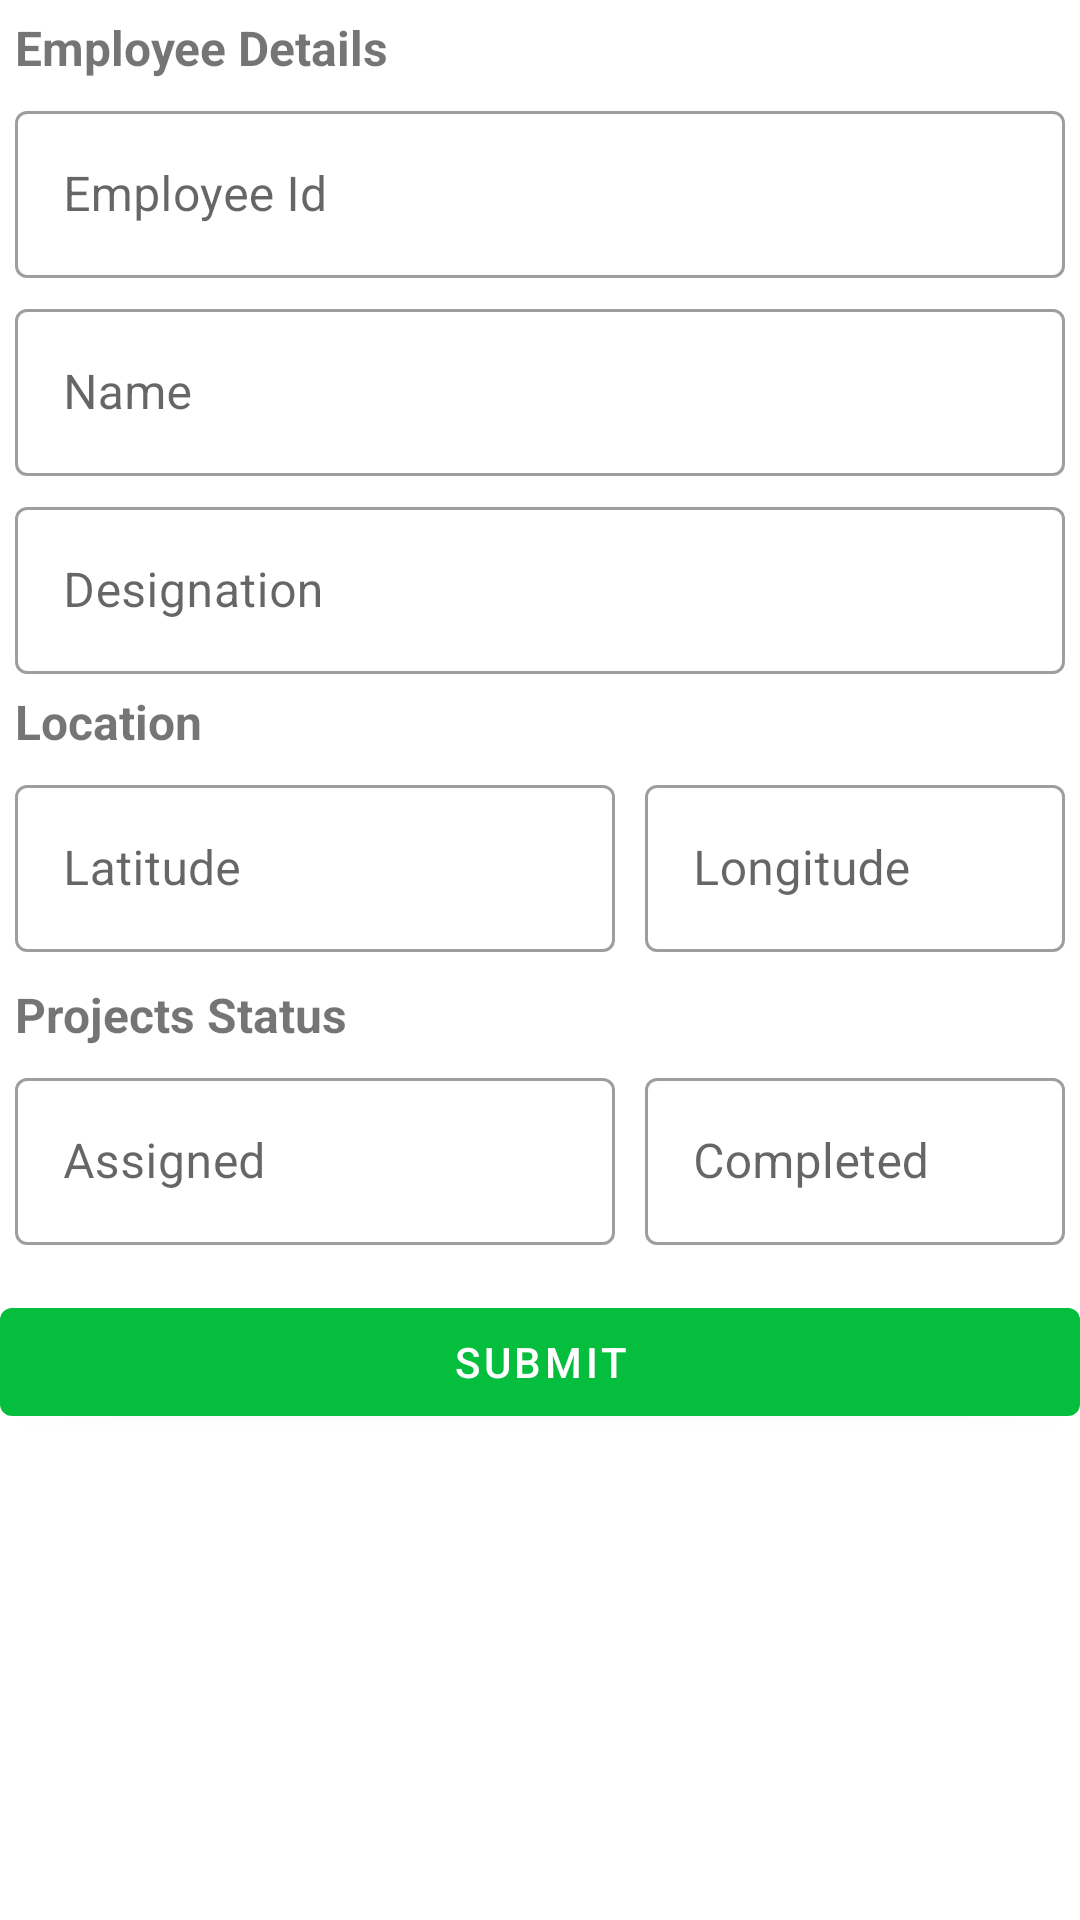

Produce the Android XML layout that renders to this screen, including the resource entries it uses.
<!-- AndroidManifest.xml: application theme Theme.EPraghathiRoomDBApplication -->
<!-- res/layout/activity_add_new_employee.xml -->
<?xml version="1.0" encoding="utf-8"?>
<androidx.constraintlayout.widget.ConstraintLayout xmlns:android="http://schemas.android.com/apk/res/android"
    xmlns:app="http://schemas.android.com/apk/res-auto"
    xmlns:tools="http://schemas.android.com/tools"
    android:layout_width="match_parent"
    android:layout_height="match_parent"
    android:layout_margin="10dp"
    tools:context=".AddNewEmployeeActivity">

    <androidx.appcompat.widget.AppCompatTextView
        android:id="@+id/employee_details_text"
        android:layout_width="wrap_content"
        android:layout_height="wrap_content"
        android:layout_margin="5dp"
        android:text="@string/employee_details"
        android:textSize="16sp"
        android:textStyle="bold"
        app:layout_constraintEnd_toEndOf="parent"
        app:layout_constraintHorizontal_bias="0.0"
        app:layout_constraintStart_toStartOf="parent"
        app:layout_constraintTop_toTopOf="parent" />

    <com.google.android.material.textfield.TextInputLayout
        android:id="@+id/employee_id"
        style="@style/custom_textinput_style"
        android:layout_width="0dp"
        android:layout_height="wrap_content"
        android:layout_margin="5dp"
        android:hint="@string/employee_id"
        app:layout_constraintEnd_toEndOf="parent"
        app:layout_constraintStart_toStartOf="parent"
        app:layout_constraintTop_toBottomOf="@+id/employee_details_text">

        <com.google.android.material.textfield.TextInputEditText
            android:id="@+id/employee_id_ev"
            android:layout_width="match_parent"
            android:layout_height="wrap_content"
            android:cursorVisible="true"
            android:inputType="textCapCharacters"
            android:maxLines="1"
            android:textSize="16sp" />

    </com.google.android.material.textfield.TextInputLayout>

    <com.google.android.material.textfield.TextInputLayout
        android:id="@+id/employee_name"
        style="@style/custom_textinput_style"
        android:layout_width="0dp"
        android:layout_height="wrap_content"
        android:layout_margin="5dp"
        android:hint="@string/name"
        app:layout_constraintEnd_toEndOf="parent"
        app:layout_constraintStart_toStartOf="parent"
        app:layout_constraintTop_toBottomOf="@+id/employee_id">


        <com.google.android.material.textfield.TextInputEditText
            android:id="@+id/employee_name_ev"
            android:layout_width="match_parent"
            android:layout_height="wrap_content"
            android:cursorVisible="true"
            android:inputType="textCapCharacters"
            android:maxLines="1"
            android:textSize="16sp" />

    </com.google.android.material.textfield.TextInputLayout>

    <com.google.android.material.textfield.TextInputLayout
        android:id="@+id/employee_designation"
        style="@style/custom_textinput_style"
        android:layout_width="0dp"
        android:layout_height="wrap_content"
        android:layout_margin="5dp"
        android:hint="@string/designation"
        app:layout_constraintEnd_toEndOf="parent"
        app:layout_constraintStart_toStartOf="parent"
        app:layout_constraintTop_toBottomOf="@+id/employee_name">


        <com.google.android.material.textfield.TextInputEditText
            android:id="@+id/employee_designation_ev"
            android:layout_width="match_parent"
            android:layout_height="wrap_content"
            android:cursorVisible="true"
            android:inputType="textCapCharacters"
            android:maxLines="1"
            android:textSize="16sp" />

    </com.google.android.material.textfield.TextInputLayout>

    <androidx.appcompat.widget.AppCompatTextView
        android:id="@+id/location_text"
        android:layout_width="wrap_content"
        android:layout_height="wrap_content"
        android:layout_margin="5dp"
        android:text="@string/location"
        android:textSize="16sp"
        android:textStyle="bold"
        app:layout_constraintEnd_toEndOf="parent"
        app:layout_constraintHorizontal_bias="0.0"
        app:layout_constraintStart_toStartOf="parent"
        app:layout_constraintTop_toBottomOf="@+id/employee_designation" />

    <LinearLayout
        android:id="@+id/linear_long_lat"
        android:layout_width="match_parent"
        android:layout_height="wrap_content"
        android:orientation="horizontal"
        app:layout_constraintEnd_toEndOf="parent"
        app:layout_constraintStart_toStartOf="parent"
        app:layout_constraintTop_toBottomOf="@+id/location_text">

        <com.google.android.material.textfield.TextInputLayout
            android:id="@+id/latitude"
            style="@style/custom_textinput_style"
            android:layout_width="200dp"
            android:layout_height="wrap_content"
            android:layout_margin="5dp"
            android:hint="@string/latitude">


            <com.google.android.material.textfield.TextInputEditText
                android:id="@+id/latitude_ev"
                android:layout_width="match_parent"
                android:layout_height="wrap_content"
                android:cursorVisible="true"
                android:inputType="textCapCharacters"
                android:maxLines="1"
                android:textSize="16sp" />

        </com.google.android.material.textfield.TextInputLayout>

        <com.google.android.material.textfield.TextInputLayout
            android:id="@+id/longitude"
            style="@style/custom_textinput_style"
            android:layout_width="match_parent"
            android:layout_height="wrap_content"
            android:layout_margin="5dp"
            android:hint="@string/longitude">

            <com.google.android.material.textfield.TextInputEditText
                android:id="@+id/longitude_ev"
                android:layout_width="match_parent"
                android:layout_height="wrap_content"
                android:cursorVisible="true"
                android:inputType="textCapCharacters"
                android:maxLines="1"
                android:textSize="16sp" />
        </com.google.android.material.textfield.TextInputLayout>

    </LinearLayout>

    <androidx.appcompat.widget.AppCompatTextView
        android:id="@+id/projects_text"
        android:layout_width="wrap_content"
        android:layout_height="wrap_content"
        android:layout_margin="5dp"
        android:text="@string/projects_status"
        android:textSize="16sp"
        android:textStyle="bold"
        app:layout_constraintEnd_toEndOf="parent"
        app:layout_constraintHorizontal_bias="0.0"
        app:layout_constraintStart_toStartOf="parent"
        app:layout_constraintTop_toBottomOf="@+id/linear_long_lat" />

    <LinearLayout
        android:id="@+id/linear_projects"
        android:layout_width="match_parent"
        android:layout_height="wrap_content"
        android:orientation="horizontal"
        app:layout_constraintEnd_toEndOf="parent"
        app:layout_constraintStart_toStartOf="parent"
        app:layout_constraintTop_toBottomOf="@+id/projects_text">

        <com.google.android.material.textfield.TextInputLayout
            android:id="@+id/projects_assigned"
            style="@style/custom_textinput_style"
            android:layout_width="200dp"
            android:layout_height="wrap_content"
            android:layout_margin="5dp"
            android:hint="@string/assigned"
            app:layout_constraintEnd_toEndOf="parent">


            <com.google.android.material.textfield.TextInputEditText
                android:id="@+id/projects_assigned_ev"
                android:layout_width="match_parent"
                android:layout_height="wrap_content"
                android:cursorVisible="true"
                android:inputType="textCapCharacters"
                android:maxLines="1"
                android:textSize="16sp" />

        </com.google.android.material.textfield.TextInputLayout>

        <com.google.android.material.textfield.TextInputLayout
            android:id="@+id/projects_completed"
            style="@style/custom_textinput_style"
            android:layout_width="match_parent"
            android:layout_height="wrap_content"
            android:layout_margin="5dp"
            android:hint="@string/completed">

            <com.google.android.material.textfield.TextInputEditText
                android:id="@+id/projects_completed_ev"
                android:layout_width="match_parent"
                android:layout_height="wrap_content"
                android:inputType="textCapCharacters"
                android:textSize="16sp" />
        </com.google.android.material.textfield.TextInputLayout>

    </LinearLayout>

    <com.google.android.material.button.MaterialButton
        android:id="@+id/button_submit"
        android:layout_width="match_parent"
        android:layout_height="wrap_content"
        android:layout_marginTop="10dp"
        android:text="@string/submit"
        app:backgroundTint="@color/light_green"
        app:layout_constraintEnd_toEndOf="parent"
        app:layout_constraintStart_toStartOf="parent"
        app:layout_constraintTop_toBottomOf="@+id/linear_projects" />

</androidx.constraintlayout.widget.ConstraintLayout>
<!-- resources referenced by this layout -->
<resources>
  <color name="light_green">#05BE3D</color>
  <string name="assigned">Assigned</string>
  <string name="completed">Completed</string>
  <string name="designation">Designation</string>
  <string name="employee_details">Employee Details</string>
  <string name="employee_id">Employee Id</string>
  <string name="latitude">Latitude</string>
  <string name="location">Location</string>
  <string name="longitude">Longitude</string>
  <string name="name">Name</string>
  <string name="projects_status">Projects Status</string>
  <string name="submit">Submit</string>
  <style name="custom_textinput_style" parent="Widget.MaterialComponents.TextInputLayout.OutlinedBox">
          <item name="colorControlNormal">@color/navy_blue</item>
          <item name="colorControlActivated">@color/red_dark2</item>
          <item name="colorControlHighlight">@color/purple_200</item>
      </style>
  <style name="Theme.EPraghathiRoomDBApplication" parent="Theme.MaterialComponents.DayNight.DarkActionBar">
          
          <item name="colorPrimary">@color/purple_500</item>
          <item name="colorPrimaryVariant">@color/purple_700</item>
          <item name="colorOnPrimary">@color/white</item>
          
          <item name="colorSecondary">@color/teal_200</item>
          <item name="colorSecondaryVariant">@color/teal_700</item>
          <item name="colorOnSecondary">@color/black</item>
          
          <item name="android:statusBarColor" tools:targetApi="l">?attr/colorPrimaryVariant</item>
          
      </style>
  <color name="navy_blue">#214258</color>
  <color name="red_dark2">#D85A1B</color>
  <color name="purple_200">#FFBB86FC</color>
  <color name="purple_500">#FF6200EE</color>
  <color name="purple_700">#FF3700B3</color>
  <color name="white">#FFFFFFFF</color>
  <color name="teal_200">#FF03DAC5</color>
  <color name="teal_700">#FF018786</color>
  <color name="black">#FF000000</color>
</resources>
